Dataset: data (GitHub, chaseez/bacteria-identification). Classes: negative, positive.

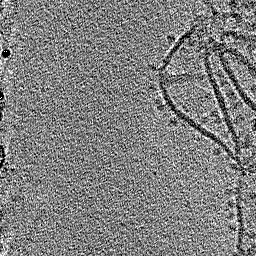
Label: positive

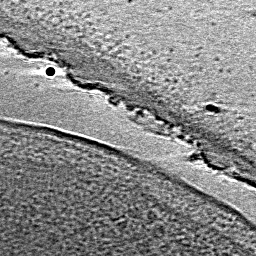
Label: negative

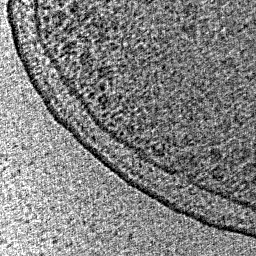
Label: negative

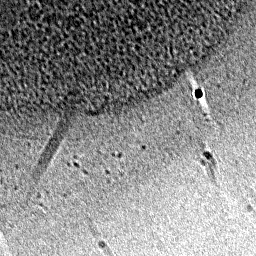
Label: positive

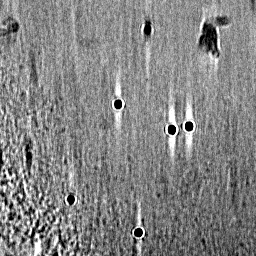
Label: negative

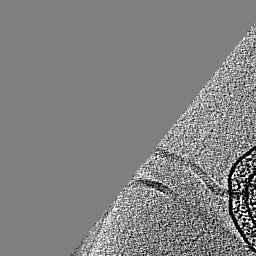
Label: positive
